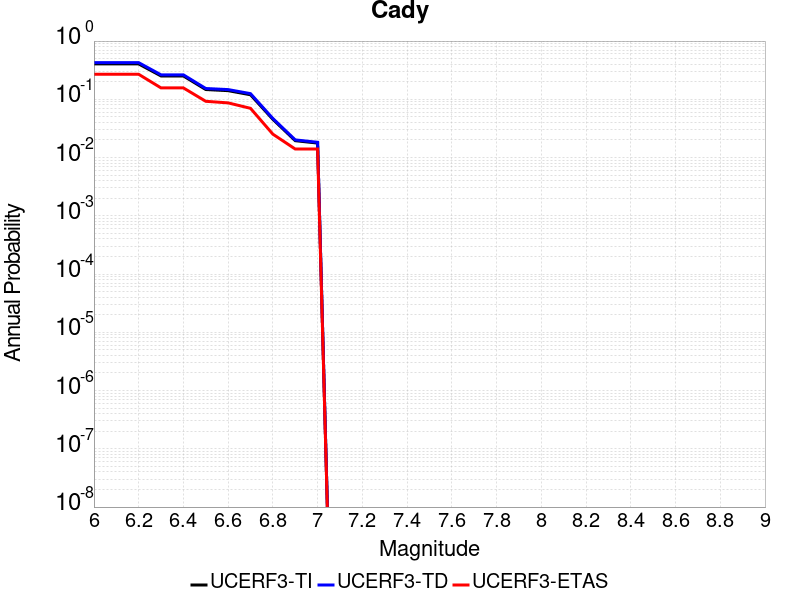

The table this chart was drawn from, first rows:
Magnitude, UCERF3-TI Prob, UCERF3-TD Prob, UCERF3-ETAS Prob
6.0, 0.4049, 0.4262, 0.2689
6.1, 0.4049, 0.4262, 0.2689
6.2, 0.4049, 0.4262, 0.2689
6.3, 0.2518, 0.2631, 0.1569
6.4, 0.2518, 0.2631, 0.1569
6.5, 0.1472, 0.1534, 0.09244
6.6, 0.1408, 0.1469, 0.08683
6.7, 0.1197, 0.1252, 0.07003
6.8, 0.04535, 0.04686, 0.02521
6.9, 0.01949, 0.02011, 0.01401
7.0, 0.01773, 0.0183, 0.01401
